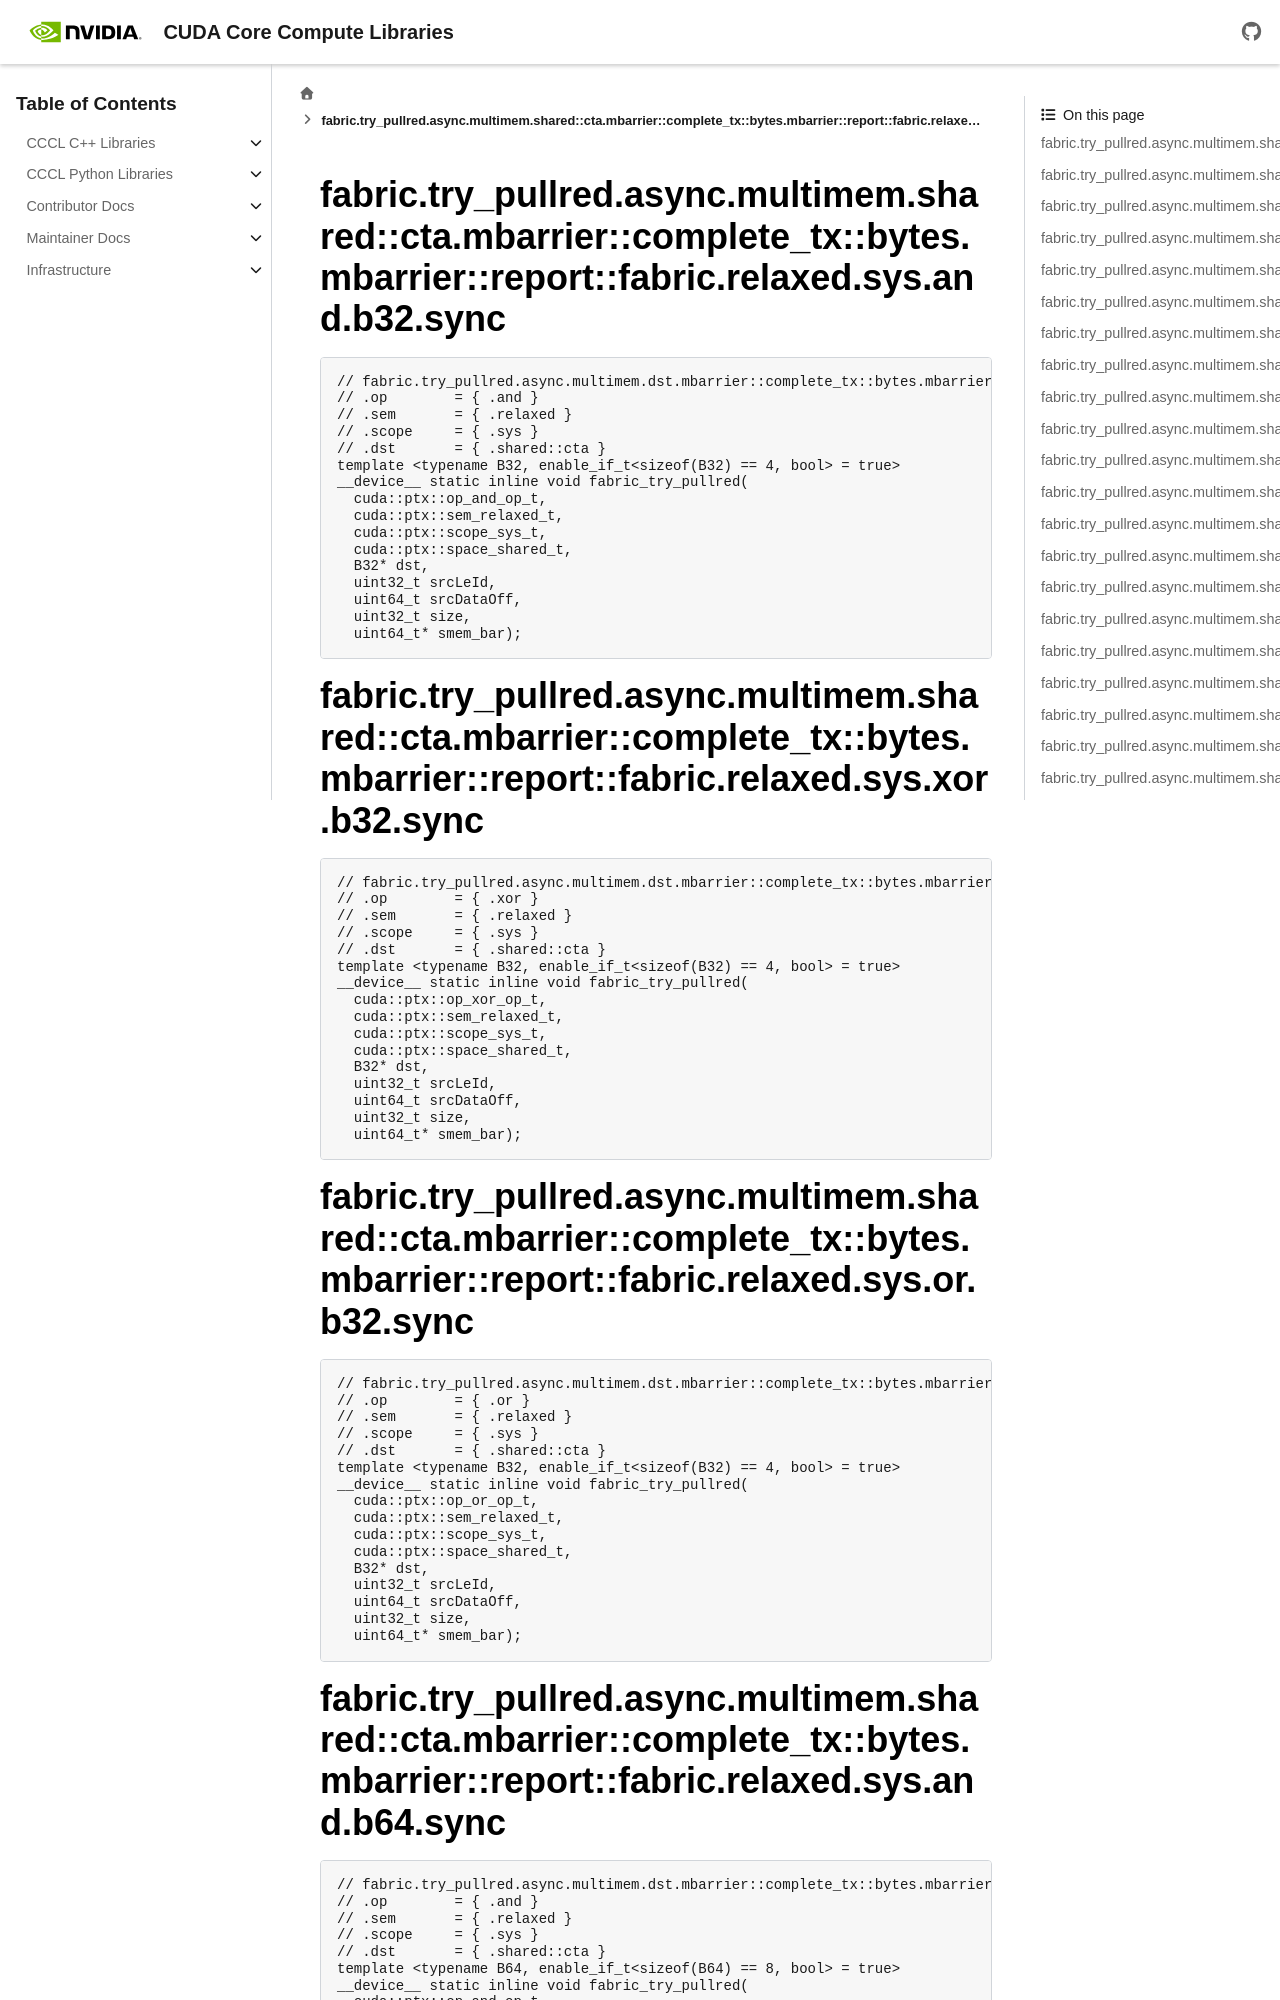

repository: NVIDIA/cccl · page: docs/unstable/libcudacxx/ptx/instructions/generated/fabric_try_pullred.html · generator: sphinx

..
   This file was automatically generated. Do not edit.

fabric.try_pullred.async.multimem.shared::cta.mbarrier::complete_tx::bytes.mbarrier::report::fabric.relaxed.sys.and.b32.sync
^^^^^^^^^^^^^^^^^^^^^^^^^^^^^^^^^^^^^^^^^^^^^^^^^^^^^^^^^^^^^^^^^^^^^^^^^^^^^^^^^^^^^^^^^^^^^^^^^^^^^^^^^^^^^^^^^^^^^^^^^^^^
.. code-block:: cuda

   // fabric.try_pullred.async.multimem.dst.mbarrier::complete_tx::bytes.mbarrier::report::fabric.sem.scope.and.b32.sync [dst], [srcLeId, srcDataOff], size, [smem_bar], 0xFFFFFFFF; // PTX ISA 94, SM_100
   // .op        = { .and }
   // .sem       = { .relaxed }
   // .scope     = { .sys }
   // .dst       = { .shared::cta }
   template <typename B32, enable_if_t<sizeof(B32) == 4, bool> = true>
   __device__ static inline void fabric_try_pullred(
     cuda::ptx::op_and_op_t,
     cuda::ptx::sem_relaxed_t,
     cuda::ptx::scope_sys_t,
     cuda::ptx::space_shared_t,
     B32* dst,
     uint32_t srcLeId,
     uint64_t srcDataOff,
     uint32_t size,
     uint64_t* smem_bar);

fabric.try_pullred.async.multimem.shared::cta.mbarrier::complete_tx::bytes.mbarrier::report::fabric.relaxed.sys.xor.b32.sync
^^^^^^^^^^^^^^^^^^^^^^^^^^^^^^^^^^^^^^^^^^^^^^^^^^^^^^^^^^^^^^^^^^^^^^^^^^^^^^^^^^^^^^^^^^^^^^^^^^^^^^^^^^^^^^^^^^^^^^^^^^^^
.. code-block:: cuda

   // fabric.try_pullred.async.multimem.dst.mbarrier::complete_tx::bytes.mbarrier::report::fabric.sem.scope.xor.b32.sync [dst], [srcLeId, srcDataOff], size, [smem_bar], 0xFFFFFFFF; // PTX ISA 94, SM_100
   // .op        = { .xor }
   // .sem       = { .relaxed }
   // .scope     = { .sys }
   // .dst       = { .shared::cta }
   template <typename B32, enable_if_t<sizeof(B32) == 4, bool> = true>
   __device__ static inline void fabric_try_pullred(
     cuda::ptx::op_xor_op_t,
     cuda::ptx::sem_relaxed_t,
     cuda::ptx::scope_sys_t,
     cuda::ptx::space_shared_t,
     B32* dst,
     uint32_t srcLeId,
     uint64_t srcDataOff,
     uint32_t size,
     uint64_t* smem_bar);

fabric.try_pullred.async.multimem.shared::cta.mbarrier::complete_tx::bytes.mbarrier::report::fabric.relaxed.sys.or.b32.sync
^^^^^^^^^^^^^^^^^^^^^^^^^^^^^^^^^^^^^^^^^^^^^^^^^^^^^^^^^^^^^^^^^^^^^^^^^^^^^^^^^^^^^^^^^^^^^^^^^^^^^^^^^^^^^^^^^^^^^^^^^^^
.. code-block:: cuda

   // fabric.try_pullred.async.multimem.dst.mbarrier::complete_tx::bytes.mbarrier::report::fabric.sem.scope.or.b32.sync [dst], [srcLeId, srcDataOff], size, [smem_bar], 0xFFFFFFFF; // PTX ISA 94, SM_100
   // .op        = { .or }
   // .sem       = { .relaxed }
   // .scope     = { .sys }
   // .dst       = { .shared::cta }
   template <typename B32, enable_if_t<sizeof(B32) == 4, bool> = true>
   __device__ static inline void fabric_try_pullred(
     cuda::ptx::op_or_op_t,
     cuda::ptx::sem_relaxed_t,
     cuda::ptx::scope_sys_t,
     cuda::ptx::space_shared_t,
     B32* dst,
     uint32_t srcLeId,
     uint64_t srcDataOff,
     uint32_t size,
     uint64_t* smem_bar);
